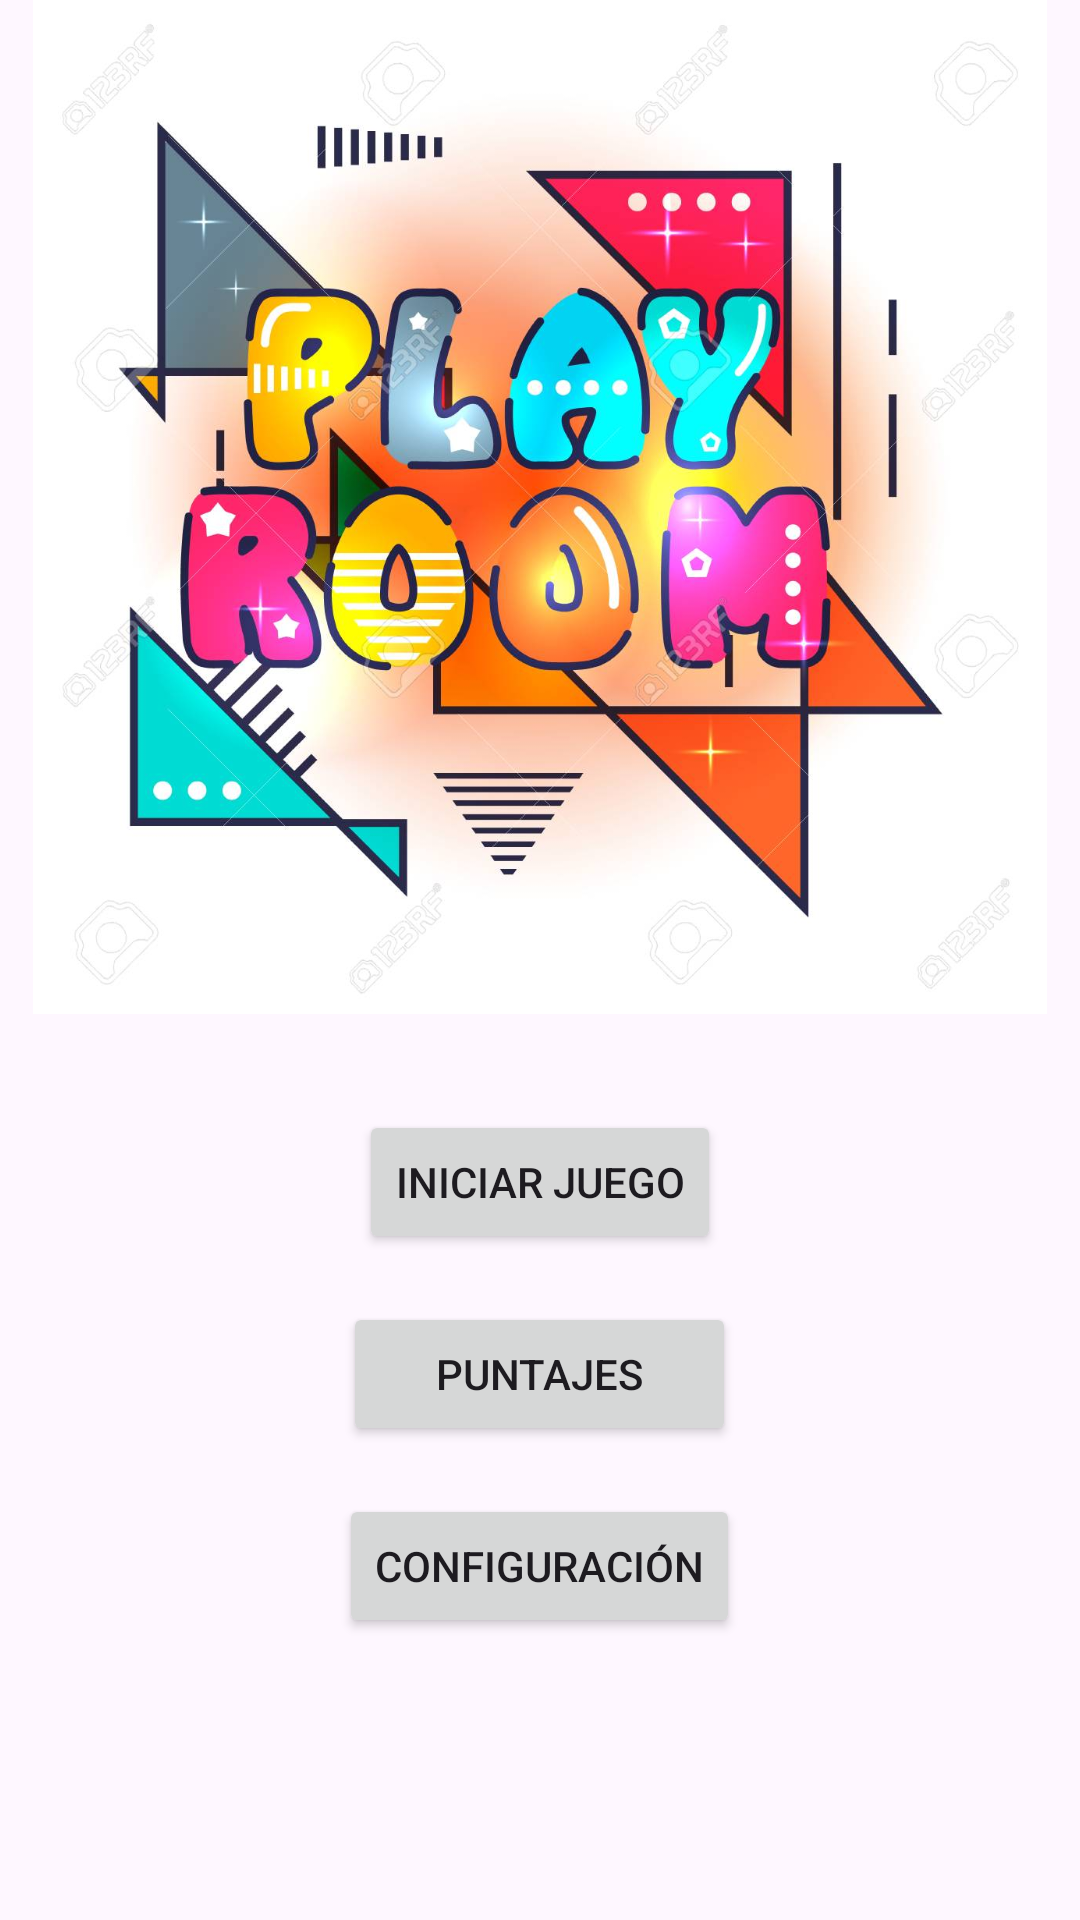

Write the Android layout XML for this screen, with the resource values it uses.
<!-- AndroidManifest.xml: application theme Theme.StrooperGame -->
<!-- res/layout/activity_main.xml -->
<?xml version="1.0" encoding="utf-8"?>
<LinearLayout xmlns:android="http://schemas.android.com/apk/res/android"
    xmlns:app="http://schemas.android.com/apk/res-auto"
    xmlns:tools="http://schemas.android.com/tools"
    android:id="@+id/main"
    android:layout_width="match_parent"
    android:layout_height="match_parent"
    android:orientation="vertical"
    tools:context=".MainActivity">


    <ImageView
        android:id="@+id/logo"
        android:layout_width="wrap_content"
        android:layout_height="338dp"
        android:layout_marginBottom="32dp"
        android:src="@drawable/play" />

    <Button
        android:id="@+id/btnIniciar"
        android:layout_width="wrap_content"
        android:layout_height="wrap_content"
        android:layout_gravity="center"
        android:text="Iniciar Juego"
        android:layout_marginBottom="16dp"/>


    <Button
        android:id="@+id/btnPuntajes"
        android:layout_width="131dp"
        android:layout_height="wrap_content"
        android:layout_gravity="center"
        android:layout_marginBottom="16dp"
        android:text="Puntajes" />

    <Button
        android:id="@+id/btnAjustes"
        android:layout_width="wrap_content"
        android:layout_height="wrap_content"
        android:layout_gravity="center"
        android:text="Configuración"/>

</LinearLayout>
<!-- resources referenced by this layout -->
<resources>
  <!-- drawable play: jpg bitmap (drawable, 121677 bytes) -->
  <style name="Theme.StrooperGame" parent="Base.Theme.StrooperGame" />
  <style name="Base.Theme.StrooperGame" parent="Theme.Material3.DayNight.NoActionBar">
          
          
      </style>
</resources>
